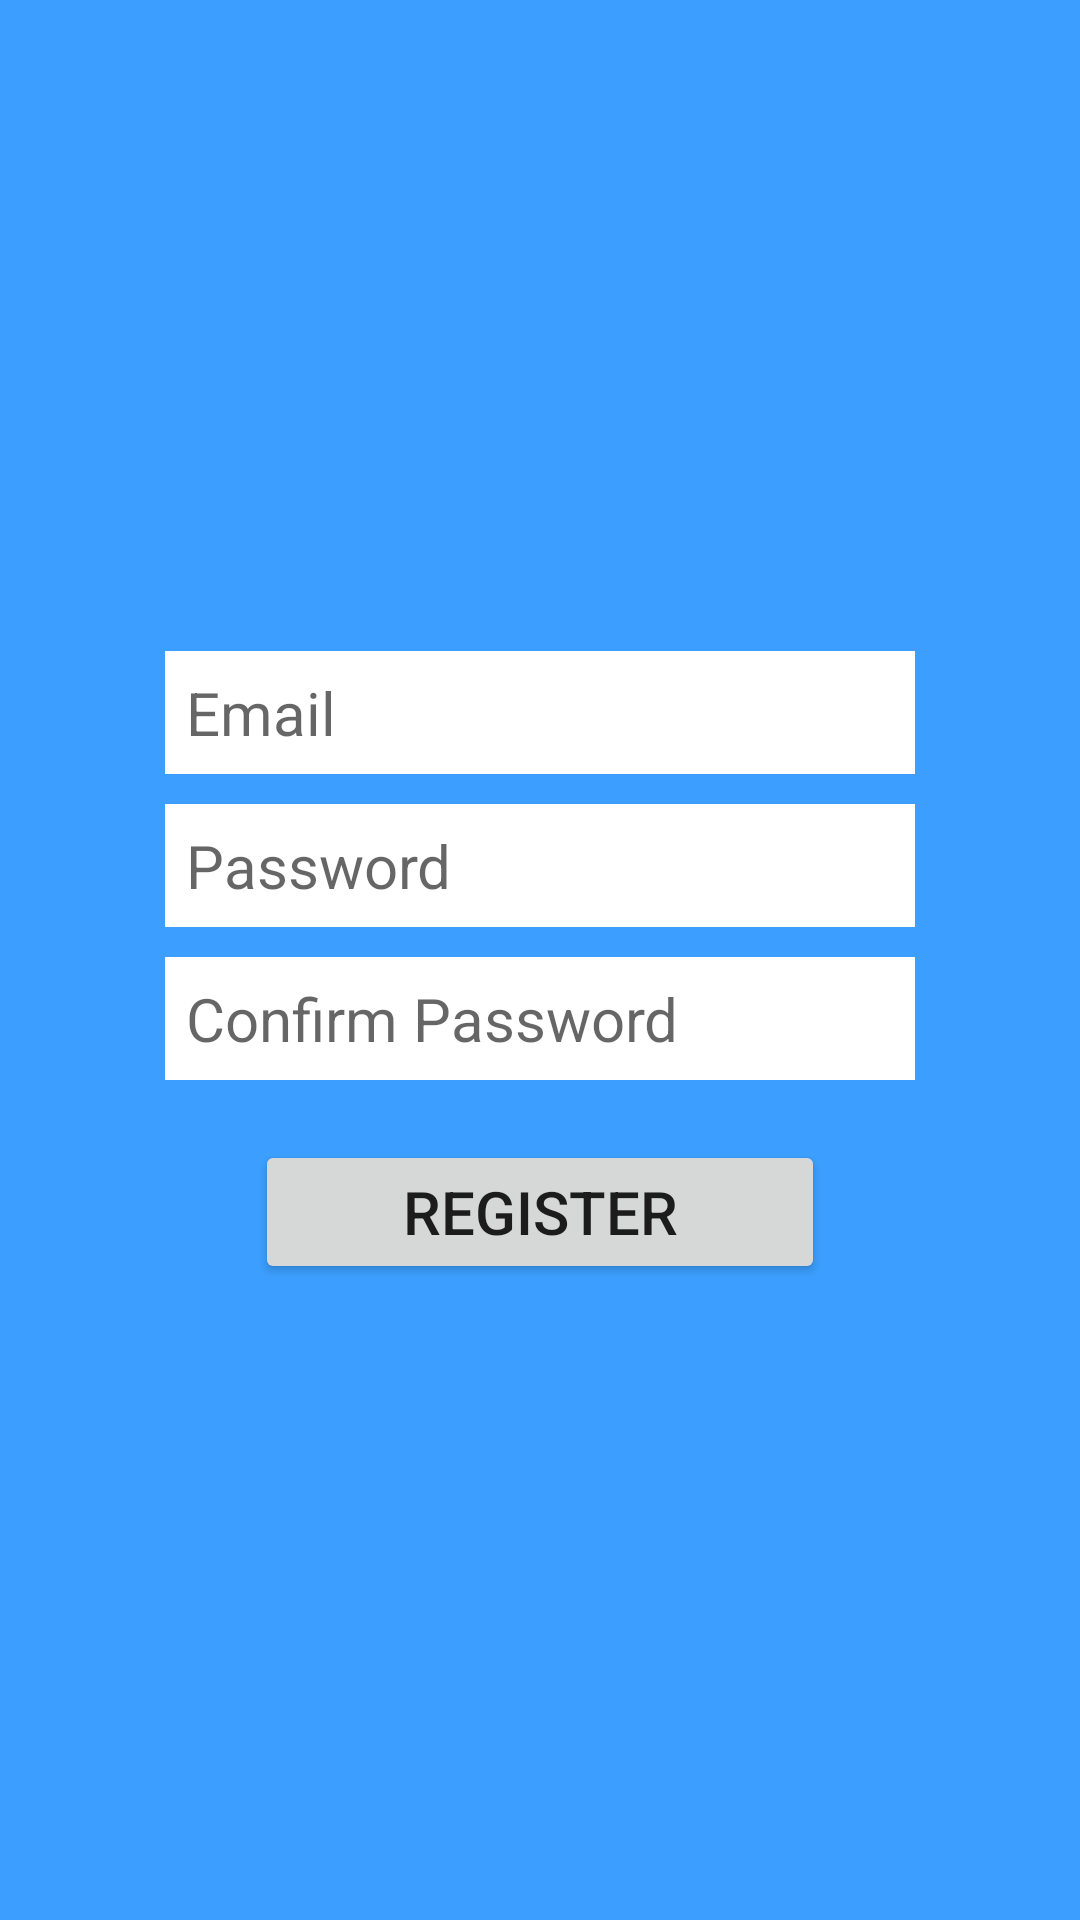

Layout XML and referenced resources for this Android screen:
<!-- AndroidManifest.xml: application theme AppTheme -->
<!-- res/layout/fragment_register_vendor.xml -->
<RelativeLayout android:layout_width="match_parent"
    android:layout_height="match_parent"
    android:background="@color/colorAccent4"
    xmlns:android="http://schemas.android.com/apk/res/android">

    <LinearLayout
        android:layout_width="match_parent"
        android:layout_centerVertical="true"
        android:layout_height="wrap_content"
        android:orientation="vertical">

        <EditText
            android:id="@+id/edit_text_register_vendor_email"
            android:layout_width="250dp"
            android:layout_height="wrap_content"
            android:textSize="20sp"
            android:layout_margin="5dp"
            android:padding="7dp"
            android:hint="@string/email"
            android:layout_gravity="center_horizontal"
            android:background="@color/colorTextWhite" />

        <EditText
            android:id="@+id/edit_text_register_vendor_password"
            android:layout_width="250dp"
            android:layout_height="wrap_content"
            android:textSize="20sp"
            android:layout_margin="5dp"
            android:padding="7dp"
            android:hint="@string/password"
            android:layout_gravity="center_horizontal"
            android:background="@color/colorTextWhite" />

        <EditText
            android:id="@+id/edit_text_register_vendor_confirm_password"
            android:layout_width="250dp"
            android:layout_height="wrap_content"
            android:textSize="20sp"
            android:layout_margin="5dp"
            android:padding="7dp"
            android:hint="@string/confirm_password"
            android:layout_gravity="center_horizontal"
            android:background="@color/colorTextWhite" />

        <Button
            android:id="@+id/button_register_vendor_submit"
            android:layout_width="190dp"
            android:layout_marginTop="15dp"
            android:layout_height="wrap_content"
            android:layout_gravity="center_horizontal"
            android:text="@string/register"
            android:textSize="20sp" />

    </LinearLayout>

</RelativeLayout>
<!-- resources referenced by this layout -->
<resources>
  <color name="colorAccent4">#3C9FFF</color>
  <color name="colorTextWhite">#fff</color>
  <string name="confirm_password">Confirm Password</string>
  <string name="email">Email</string>
  <string name="password">Password</string>
  <string name="register">Register</string>
</resources>
